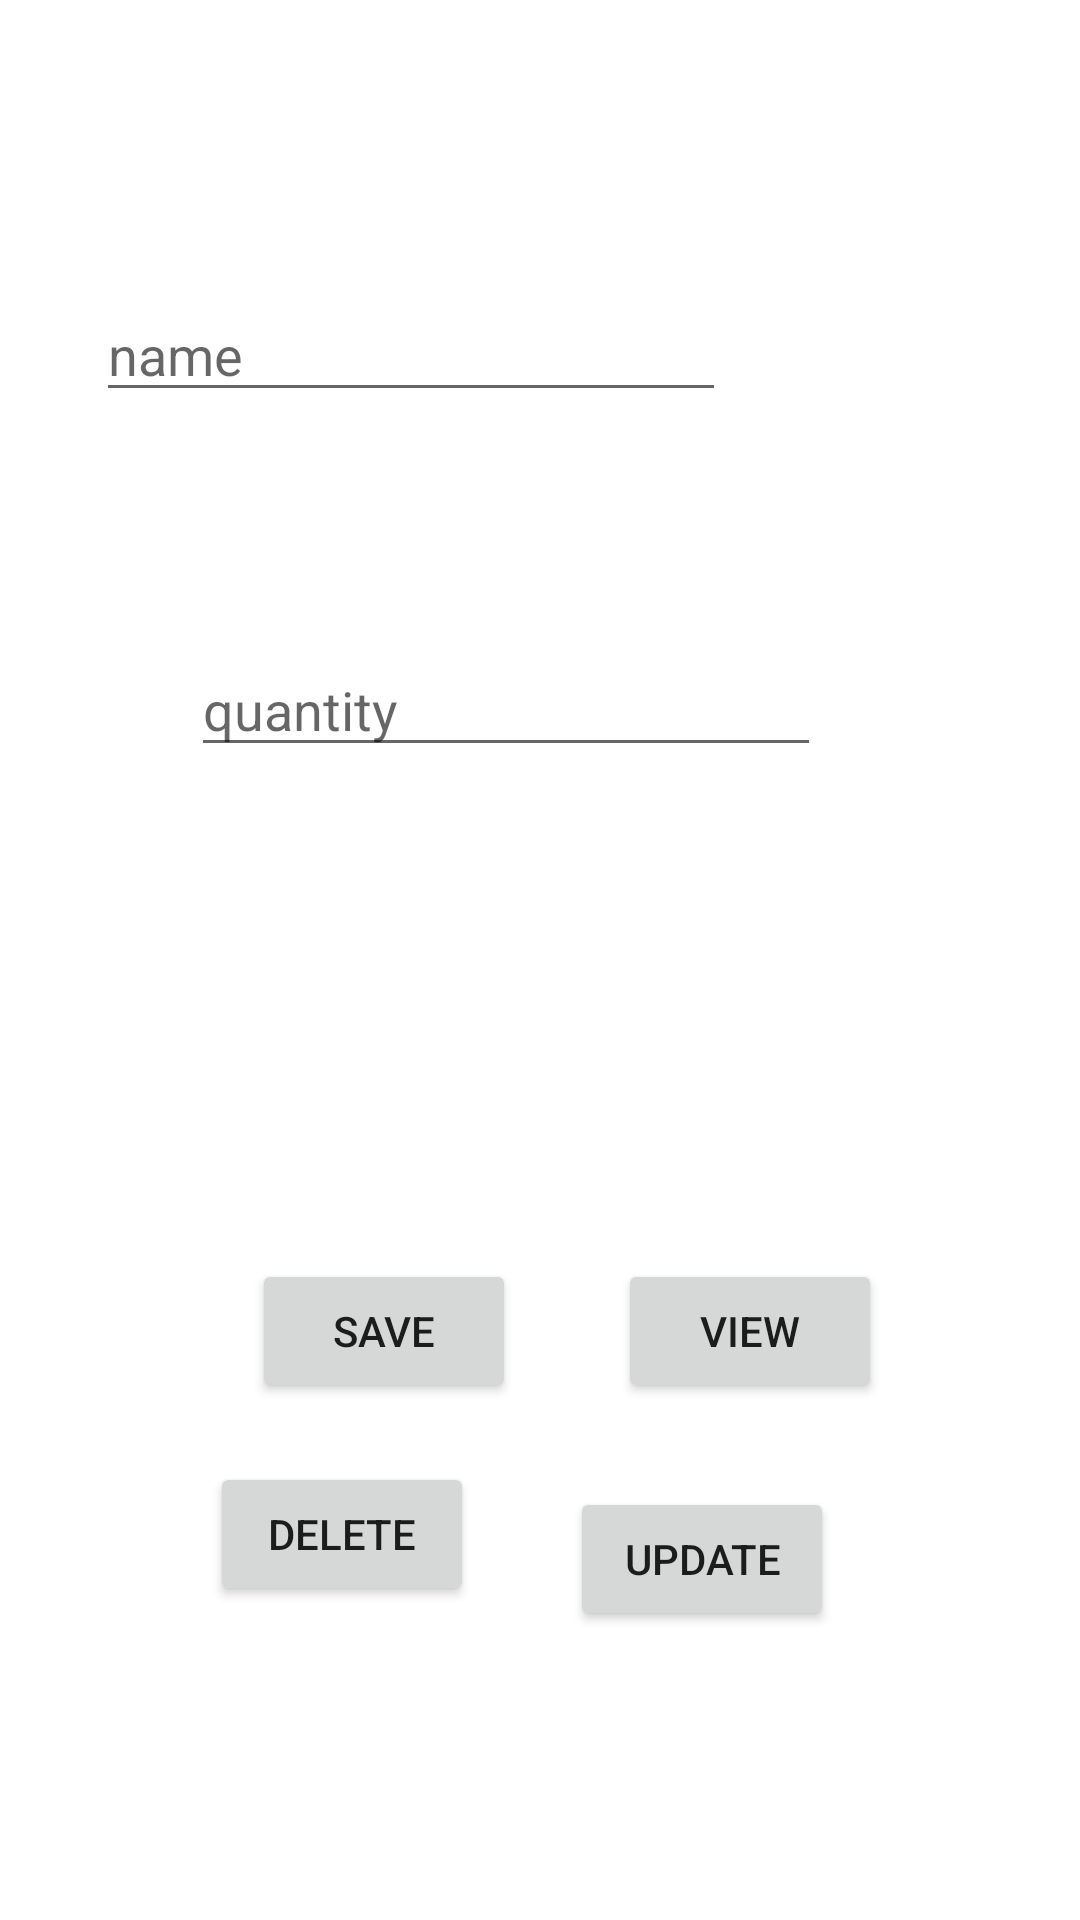

Here is an Android app screen rendered from its layout file. Give the layout XML and the strings, colors and styles it references.
<!-- AndroidManifest.xml: application theme Theme.Stockmanage -->
<!-- res/layout/activity_main.xml -->
<?xml version="1.0" encoding="utf-8"?>
<androidx.constraintlayout.widget.ConstraintLayout xmlns:android="http://schemas.android.com/apk/res/android"
    xmlns:app="http://schemas.android.com/apk/res-auto"
    xmlns:tools="http://schemas.android.com/tools"
    android:layout_width="match_parent"
    android:layout_height="match_parent"
    tools:context=".MainActivity">


    <EditText
        android:id="@+id/pname"
        android:layout_width="wrap_content"
        android:layout_height="wrap_content"
        android:layout_marginStart="83dp"
        android:layout_marginTop="96dp"
        android:layout_marginEnd="118dp"
        android:ems="10"
        android:hint="name"
        android:inputType="textPersonName"
        android:text=""
        app:layout_constraintEnd_toEndOf="parent"
        app:layout_constraintHorizontal_bias="1.0"
        app:layout_constraintStart_toStartOf="parent"
        app:layout_constraintTop_toTopOf="parent" />

    <EditText
        android:id="@+id/qty"
        android:layout_width="wrap_content"
        android:layout_height="wrap_content"
        android:layout_marginStart="89dp"
        android:layout_marginTop="77dp"
        android:layout_marginEnd="112dp"
        android:ems="10"
        android:hint="quantity"
        android:inputType="number"
        app:layout_constraintEnd_toEndOf="parent"
        app:layout_constraintStart_toStartOf="parent"
        app:layout_constraintTop_toBottomOf="@+id/pname" />

    <Button
        android:id="@+id/save"
        android:layout_width="wrap_content"
        android:layout_height="wrap_content"
        android:layout_marginStart="84dp"
        android:layout_marginTop="164dp"
        android:text="Save"
        app:layout_constraintStart_toStartOf="parent"
        app:layout_constraintTop_toBottomOf="@+id/qty" />

    <Button
        android:id="@+id/view"
        android:layout_width="wrap_content"
        android:layout_height="wrap_content"
        android:layout_marginStart="34dp"
        android:layout_marginTop="164dp"
        android:layout_marginEnd="102dp"
        android:text="View"
        app:layout_constraintEnd_toEndOf="parent"
        app:layout_constraintHorizontal_bias="0.0"
        app:layout_constraintStart_toEndOf="@+id/save"
        app:layout_constraintTop_toBottomOf="@+id/qty" />

    <Button
        android:id="@+id/delete"
        android:layout_width="wrap_content"
        android:layout_height="wrap_content"
        android:layout_marginTop="15dp"
        android:layout_marginBottom="61dp"
        android:text="delete"
        app:layout_constraintBottom_toBottomOf="parent"
        app:layout_constraintEnd_toEndOf="parent"
        app:layout_constraintHorizontal_bias="0.257"
        app:layout_constraintStart_toStartOf="parent"
        app:layout_constraintTop_toBottomOf="@+id/view"
        app:layout_constraintVertical_bias="0.098" />

    <Button
        android:id="@+id/update"
        android:layout_width="wrap_content"
        android:layout_height="wrap_content"
        android:layout_marginStart="12dp"
        android:layout_marginTop="28dp"
        android:layout_marginEnd="55dp"
        android:text="Update"
        app:layout_constraintEnd_toEndOf="parent"
        app:layout_constraintHorizontal_bias="0.422"
        app:layout_constraintStart_toEndOf="@+id/delete"
        app:layout_constraintTop_toBottomOf="@+id/view" />
</androidx.constraintlayout.widget.ConstraintLayout>
<!-- resources referenced by this layout -->
<resources>
  <style name="Theme.Stockmanage" parent="Theme.MaterialComponents.DayNight.DarkActionBar">
          
          <item name="colorPrimary">@color/purple_500</item>
          <item name="colorPrimaryVariant">@color/purple_700</item>
          <item name="colorOnPrimary">@color/white</item>
          
          <item name="colorSecondary">@color/teal_200</item>
          <item name="colorSecondaryVariant">@color/teal_700</item>
          <item name="colorOnSecondary">@color/black</item>
          
          <item name="android:statusBarColor" tools:targetApi="l">?attr/colorPrimaryVariant</item>
          
      </style>
  <!-- not gathered from this repository: default colours our renderer supplied (Android Studio template values) -->
  <color name="purple_500">#FF6200EE</color>
  <color name="purple_700">#FF3700B3</color>
  <color name="teal_200">#FF03DAC5</color>
  <color name="teal_700">#FF018786</color>
  <color name="black">#FF000000</color>
  <color name="white">#FFFFFFFF</color>
</resources>
